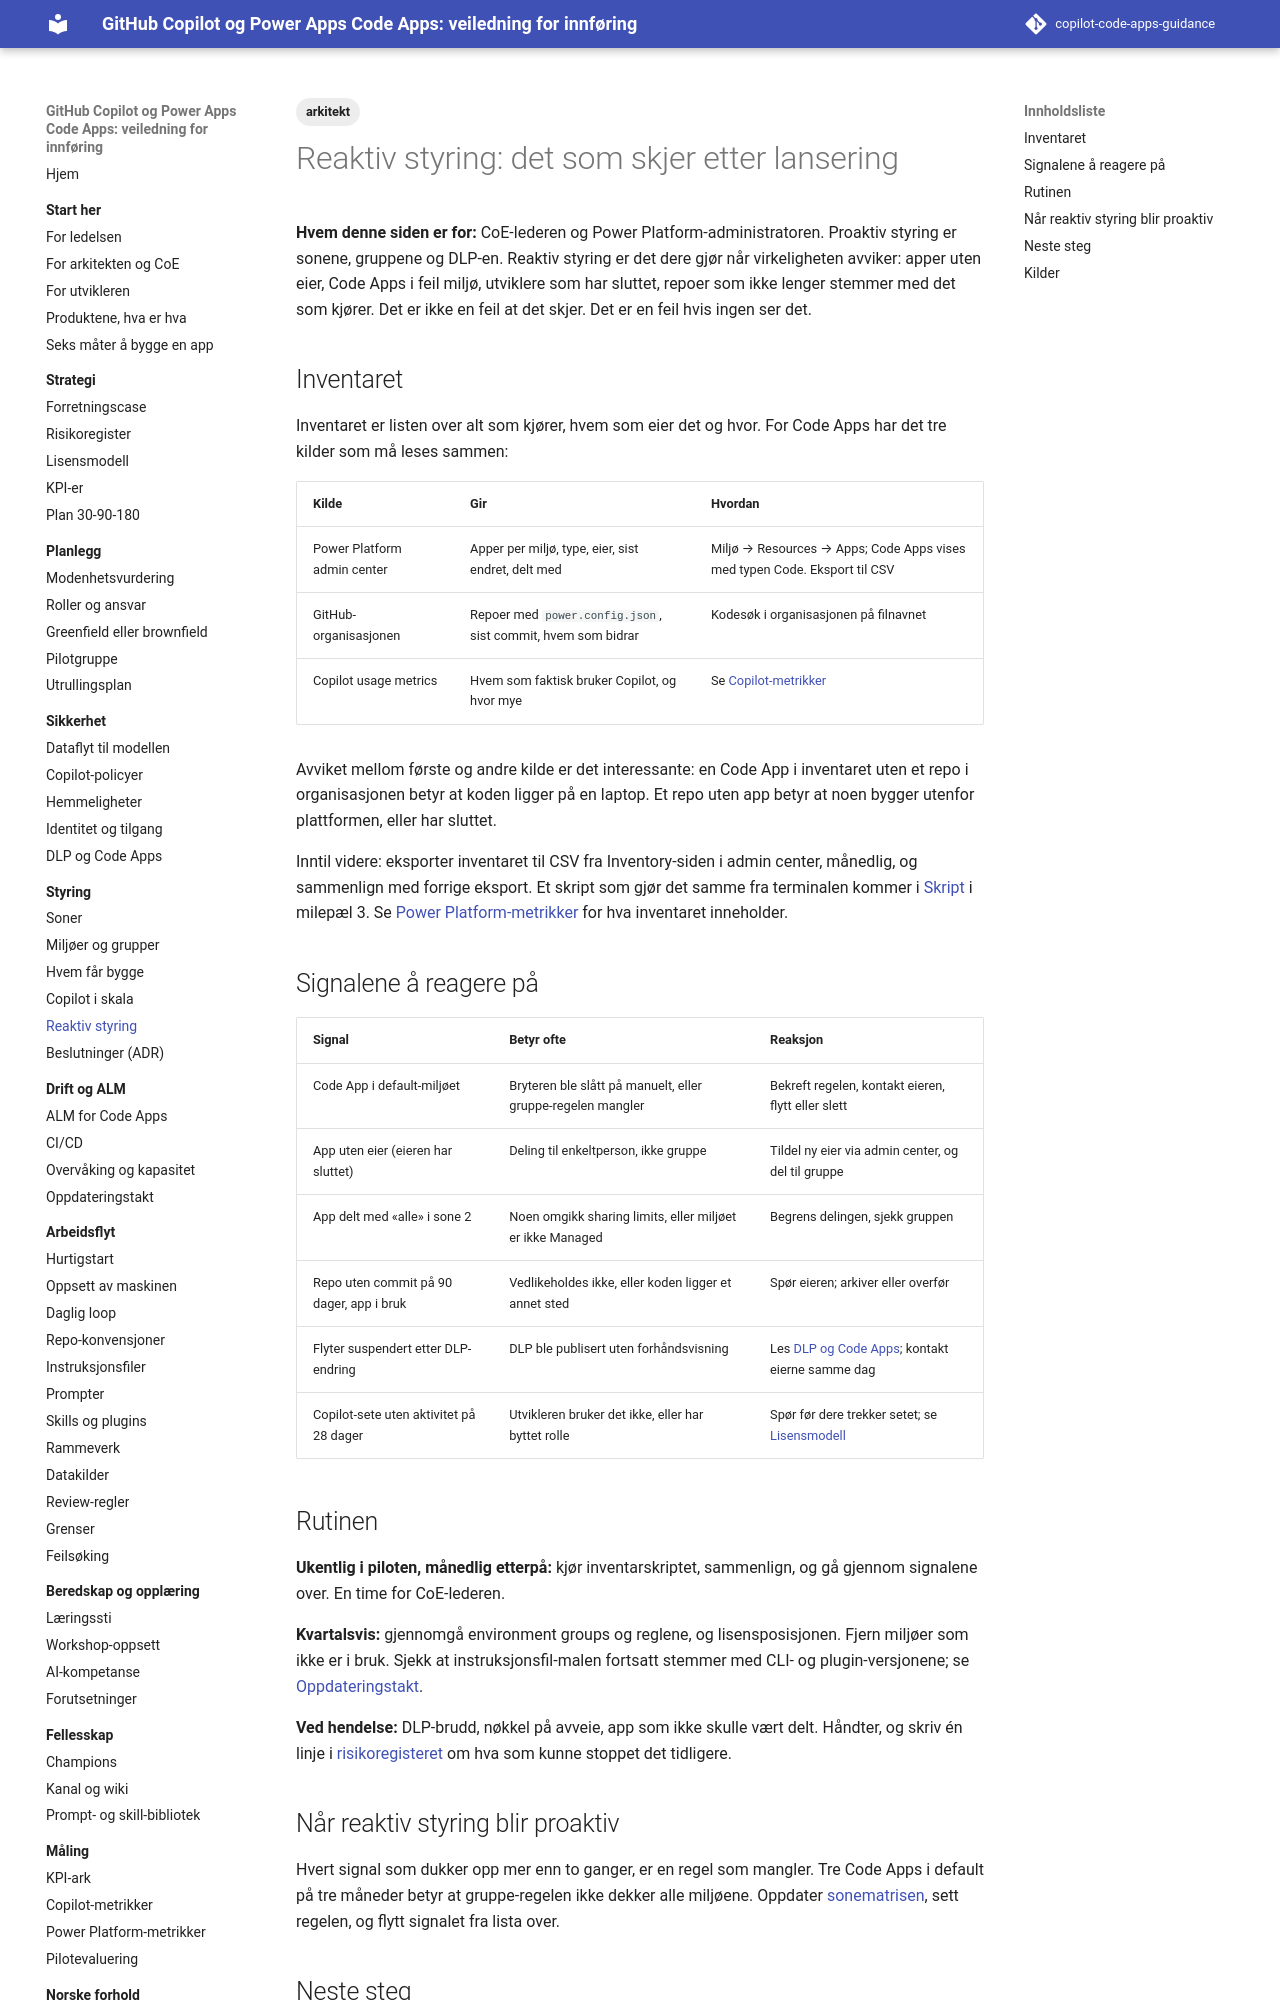

repository: Gakinchi/copilot-code-apps-guidance · page: styring/reaktiv-styring/index.html · generator: mkdocs

---
title: Reaktiv styring
tags: [arkitekt]
verifisert: 2026-10-23
kilde: EGEN TEST
---

# Reaktiv styring: det som skjer etter lansering

**Hvem denne siden er for:** CoE-lederen og Power Platform-administratoren. Proaktiv styring er sonene, gruppene og DLP-en. Reaktiv styring er det dere gjør når virkeligheten avviker: apper uten eier, Code Apps i feil miljø, utviklere som har sluttet, repoer som ikke lenger stemmer med det som kjører. Det er ikke en feil at det skjer. Det er en feil hvis ingen ser det.

## Inventaret

Inventaret er listen over alt som kjører, hvem som eier det og hvor. For Code Apps har det tre kilder som må leses sammen:

| Kilde | Gir | Hvordan |
|---|---|---|
| Power Platform admin center | Apper per miljø, type, eier, sist endret, delt med | Miljø → Resources → Apps; Code Apps vises med typen Code. Eksport til CSV |
| GitHub-organisasjonen | Repoer med `power.config.json`, sist commit, hvem som bidrar | Kodesøk i organisasjonen på filnavnet |
| Copilot usage metrics | Hvem som faktisk bruker Copilot, og hvor mye | Se [Copilot-metrikker](../maaling/copilot-metrics.md) |

Avviket mellom første og andre kilde er det interessante: en Code App i inventaret uten et repo i organisasjonen betyr at koden ligger på en laptop. Et repo uten app betyr at noen bygger utenfor plattformen, eller har sluttet.

Inntil videre: eksporter inventaret til CSV fra Inventory-siden i admin center, månedlig, og sammenlign med forrige eksport. Et skript som gjør det samme fra terminalen kommer i [Skript](../verktoykasse/skript.md) i milepæl 3. Se [Power Platform-metrikker](../maaling/power-platform-metrics.md) for hva inventaret inneholder.

## Signalene å reagere på

| Signal | Betyr ofte | Reaksjon |
|---|---|---|
| Code App i default-miljøet | Bryteren ble slått på manuelt, eller gruppe-regelen mangler | Bekreft regelen, kontakt eieren, flytt eller slett |
| App uten eier (eieren har sluttet) | Deling til enkeltperson, ikke gruppe | Tildel ny eier via admin center, og del til gruppe |
| App delt med «alle» i sone 2 | Noen omgikk sharing limits, eller miljøet er ikke Managed | Begrens delingen, sjekk gruppen |
| Repo uten commit på 90 dager, app i bruk | Vedlikeholdes ikke, eller koden ligger et annet sted | Spør eieren; arkiver eller overfør |
| Flyter suspendert etter DLP-endring | DLP ble publisert uten forhåndsvisning | Les [DLP og Code Apps](../sikkerhet/dlp-og-code-apps.md); kontakt eierne samme dag |
| Copilot-sete uten aktivitet på 28 dager | Utvikleren bruker det ikke, eller har byttet rolle | Spør før dere trekker setet; se [Lisensmodell](../strategi/lisensmodell.md) |
